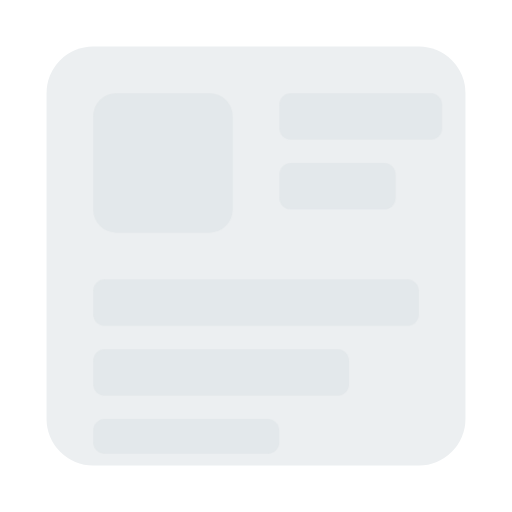
t = 0.00 s
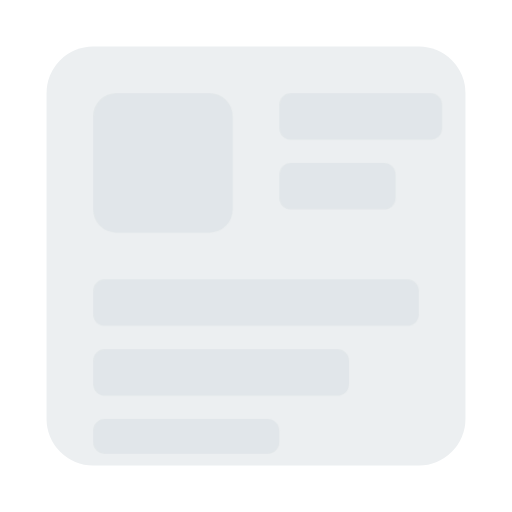
t = 0.19 s
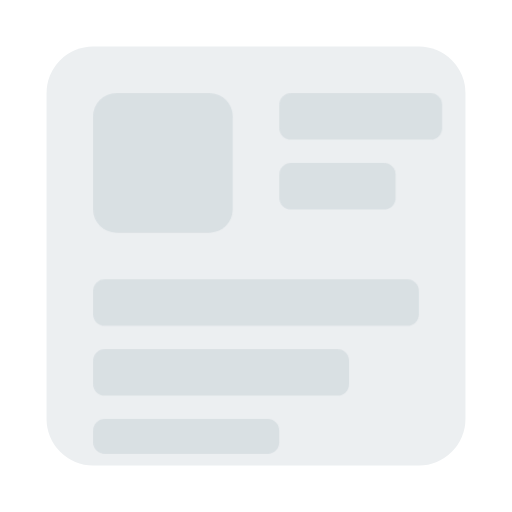
t = 0.56 s
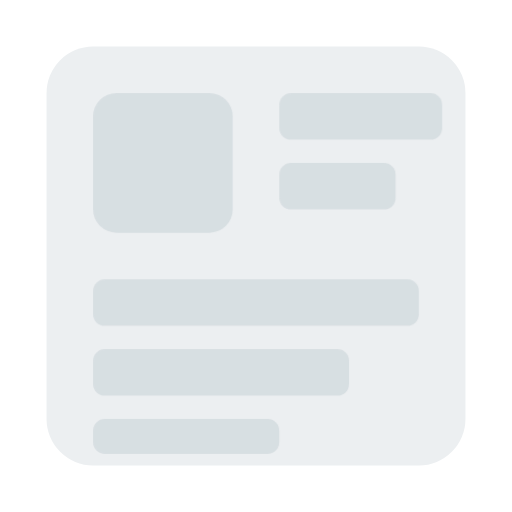
t = 0.75 s
t = 0.94 s: frame unchanged from t = 0.56 s, image omitted
t = 1.31 s: frame unchanged from t = 0.19 s, image omitted

The animated SVG that drew these frames (rendered in a browser with its animation timeline set to each time). Animation: 1 CSS @keyframes rule; one cycle of 1.50 s, repeats indefinitely.

<svg xmlns="http://www.w3.org/2000/svg" viewBox="0 0 44 44" width="256" height="256"><style>@keyframes skShimmer{0%{opacity:.3}50%{opacity:.7}100%{opacity:.3}}.sk{animation:skShimmer 1.5s ease-in-out infinite}</style>
<rect x="4" y="4" width="36" height="36" rx="4" fill="#ECEFF1"/>
<rect class="sk" x="8" y="8" width="12" height="12" rx="2" fill="#CFD8DC"/>
<rect class="sk" x="24" y="8" width="14" height="4" rx="1" fill="#CFD8DC"/>
<rect class="sk" x="24" y="14" width="10" height="4" rx="1" fill="#CFD8DC"/>
<rect class="sk" x="8" y="24" width="28" height="4" rx="1" fill="#CFD8DC"/>
<rect class="sk" x="8" y="30" width="22" height="4" rx="1" fill="#CFD8DC"/>
<rect class="sk" x="8" y="36" width="16" height="3" rx="1" fill="#CFD8DC"/></svg>
